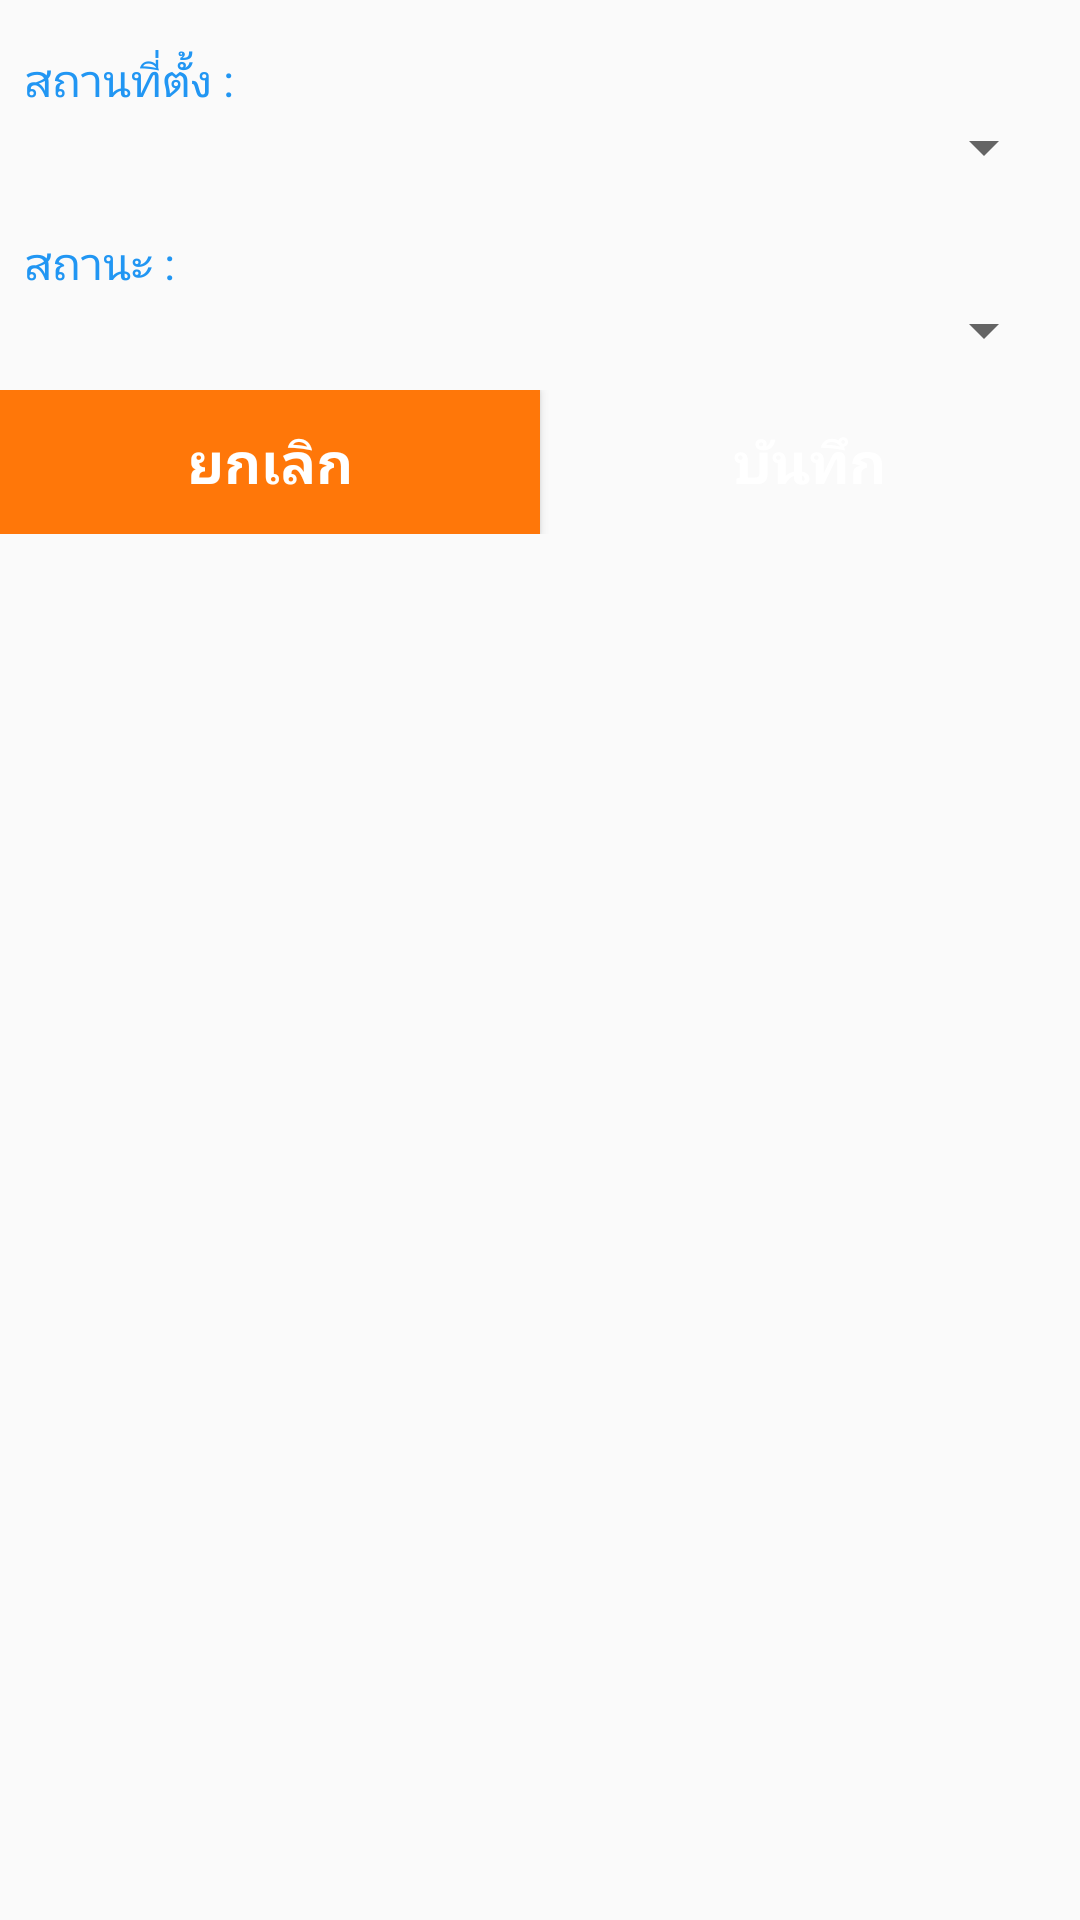

Reconstruct the res/layout file that produces this screen, plus the resources it refers to.
<!-- AndroidManifest.xml: application theme AppTheme -->
<!-- res/layout/dialog_custom_asset_management.xml -->
<?xml version="1.0" encoding="utf-8"?>
<LinearLayout xmlns:android="http://schemas.android.com/apk/res/android"
    android:layout_width="match_parent"
    android:layout_height="match_parent"
    android:orientation="vertical">

    <LinearLayout
        android:layout_width="match_parent"
        android:layout_height="wrap_content"
        android:orientation="vertical"
        android:padding="@dimen/normal_padding">


        <TextView
            android:layout_width="match_parent"
            android:layout_height="wrap_content"
            android:layout_marginTop="@dimen/normal_margin"
            android:text="@string/dialog_label_asset_location"
            android:textColor="@color/blue"
            android:textSize="@dimen/text_size_normal" />


        <Spinner
            android:id="@+id/spinner_location"
            android:layout_width="match_parent"
            android:layout_height="wrap_content">

        </Spinner>


        <TextView
            android:layout_width="match_parent"
            android:layout_height="wrap_content"
            android:layout_marginTop="@dimen/space_16"
            android:text="@string/dialog_label_asset_status"
            android:textColor="@color/blue"
            android:textSize="@dimen/text_size_normal" />

        <Spinner
            android:id="@+id/spinner_status"
            android:layout_width="match_parent"
            android:layout_height="wrap_content">

        </Spinner>

    </LinearLayout>

    <LinearLayout
        android:layout_width="match_parent"
        android:layout_height="wrap_content"
        android:orientation="horizontal">

        <Button
            android:id="@+id/button_cancel"
            android:layout_width="0dp"
            android:layout_height="wrap_content"
            android:layout_weight="1"
            android:background="@drawable/btn_orange"
            android:foreground="?attr/selectableItemBackgroundBorderless"
            android:gravity="center"
            android:padding="@dimen/normal_padding"
            android:text="@string/button_cancel"
            android:textColor="@color/white"
            android:textSize="@dimen/text_size_large"
            android:textStyle="bold" />

        <Button
            android:id="@+id/button_save"
            android:layout_width="0dp"
            android:layout_height="wrap_content"
            android:layout_weight="1"
            android:background="@drawable/button_main"
            android:foreground="?attr/selectableItemBackgroundBorderless"
            android:gravity="center"
            android:padding="@dimen/normal_padding"
            android:text="@string/button_save"
            android:textColor="@color/white"
            android:textSize="@dimen/text_size_large"
            android:textStyle="bold" />

    </LinearLayout>


</LinearLayout>
<!-- resources referenced by this layout -->
<resources>
  <color name="blue">#2196f3</color>
  <color name="white">#ffffffff</color>
  <dimen name="normal_margin">8dp</dimen>
  <dimen name="normal_padding">8dp</dimen>
  <dimen name="space_16">16dp</dimen>
  <dimen name="text_size_large">19sp</dimen>
  <dimen name="text_size_normal">15sp</dimen>
  <!-- drawable btn_orange (drawable) -->
  <?xml version="1.0" encoding="utf-8"?>
  <selector xmlns:android="http://schemas.android.com/apk/res/android">
      <item android:state_enabled="false">
          <shape>
              <solid android:color="@color/gray" />
          </shape>
      </item>
  
      <item android:state_pressed="true">
          <shape>
              <solid android:color="@color/orange_dark" />
          </shape>
      </item>
  
      <item>
          <shape>
              <solid android:color="@color/orange" />
          </shape>
      </item>
  </selector>
  <string name="button_cancel">ยกเลิก</string>
  <string name="button_save">บันทึก</string>
  <string name="dialog_label_asset_location">สถานที่ตั้ง :</string>
  <string name="dialog_label_asset_status">สถานะ :</string>
  <style name="AppTheme" parent="Theme.AppCompat.Light.DarkActionBar">
          
          <item name="colorPrimary">@color/colorPrimary</item>
          <item name="colorPrimaryDark">@color/colorPrimaryDark</item>
          <item name="colorAccent">@color/colorAccent</item>
      </style>
  <color name="gray">#FFA8A8A8</color>
  <color name="orange_dark">#c75417</color>
  <color name="orange">#ff7709</color>
  <color name="colorPrimary">#2196f3</color>
  <color name="colorPrimaryDark">#1565c0</color>
  <color name="colorAccent">#FFEB3B</color>
</resources>
